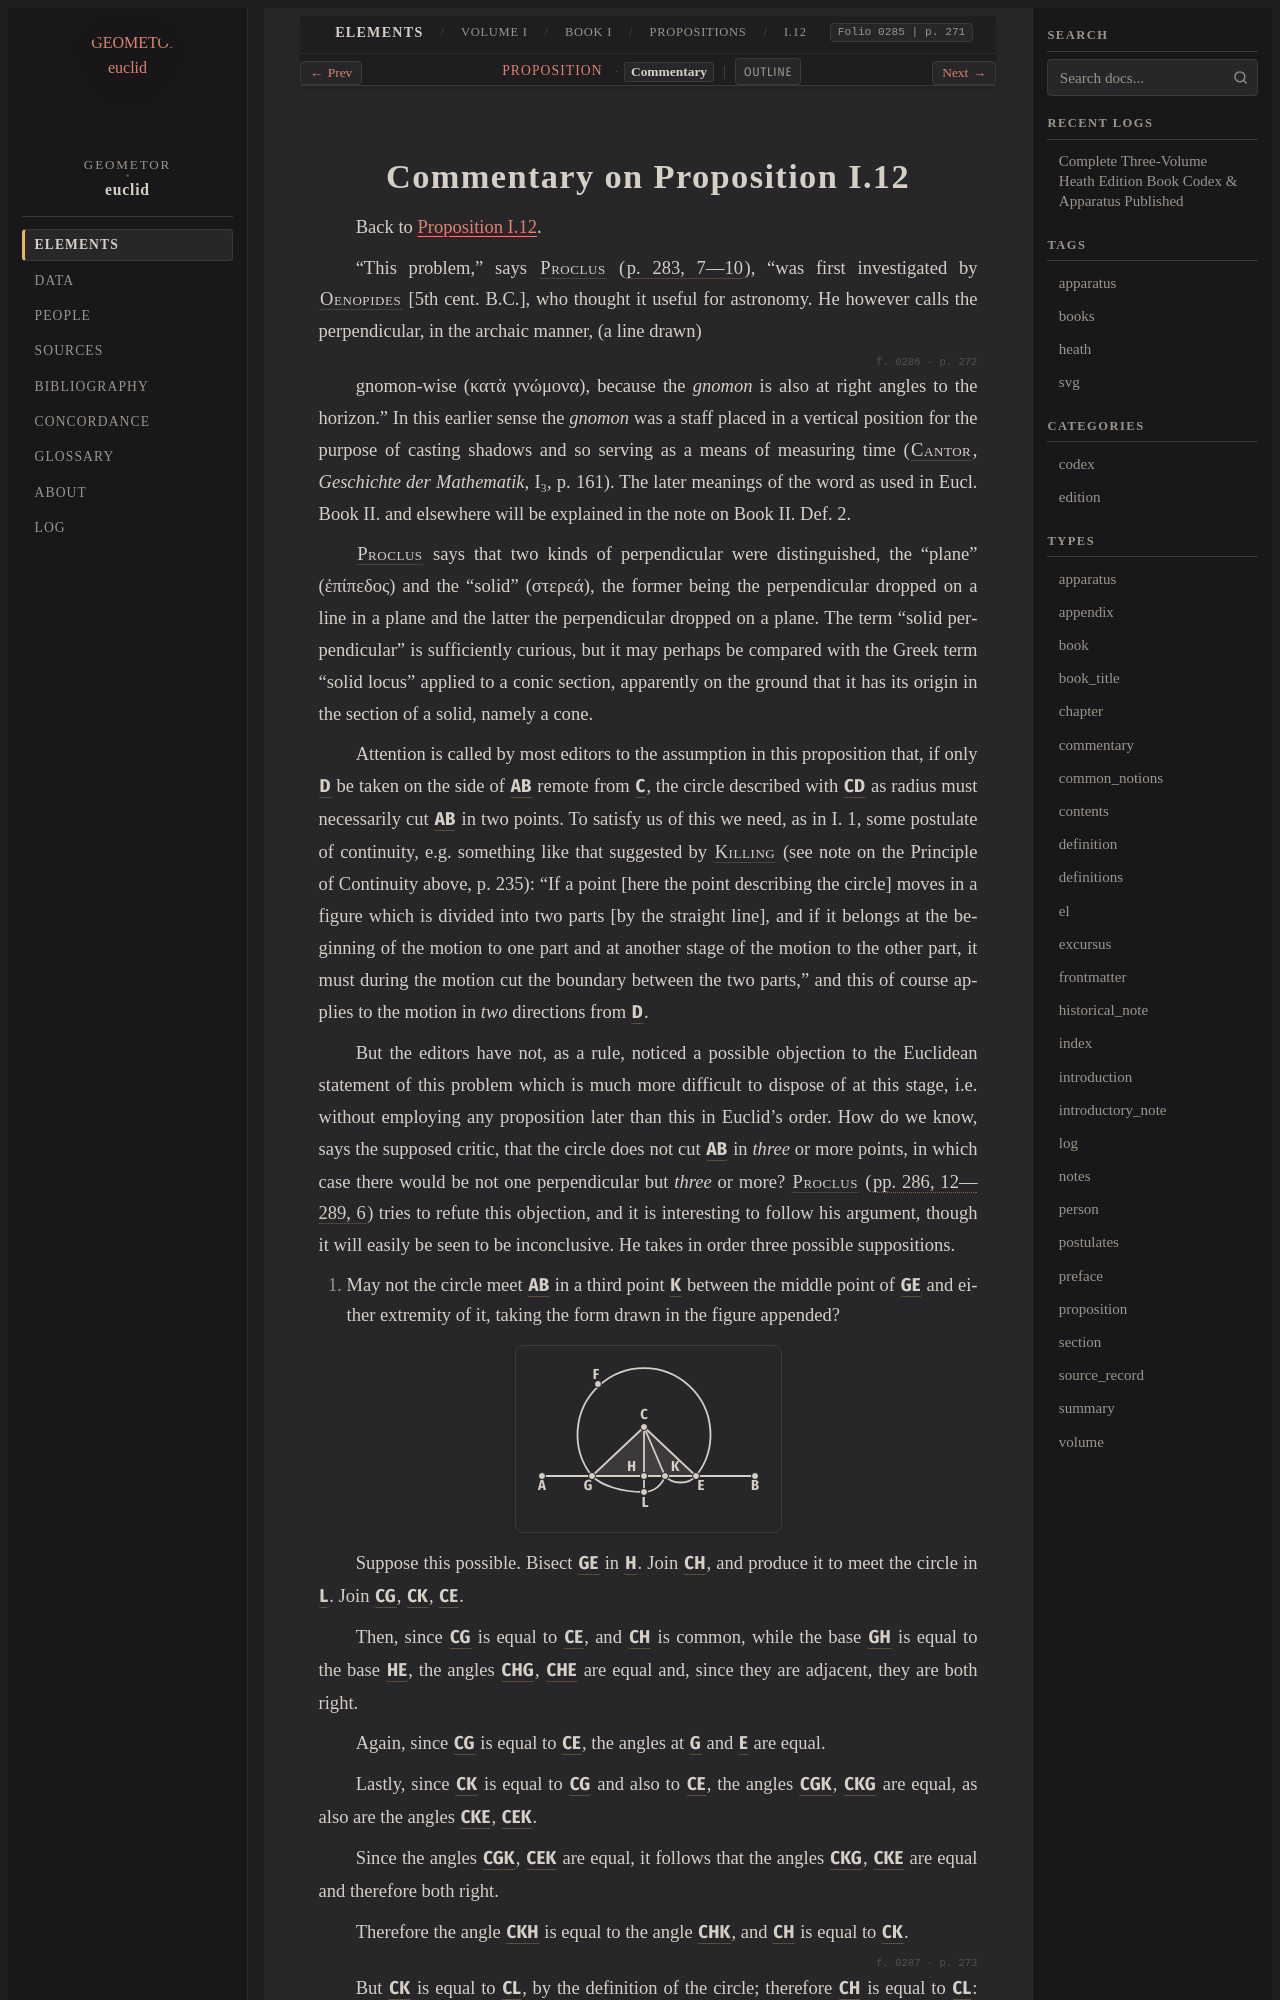

repository: geometor/euclid · page: heath/volume_I/book_i/propositions/12/commentary.html · generator: sphinx

:canonical_id: I.12.commentary
:volume: I
:book: I
:proposition: 12
:type: commentary
:title: Commentary on Proposition I.12
:folios: 0285, 0286, 0287, 0288, 0289
:folio: 0285
:page: 271
:pages: 271, 272, 273, 274, 275

.. _I.12.commentary:
